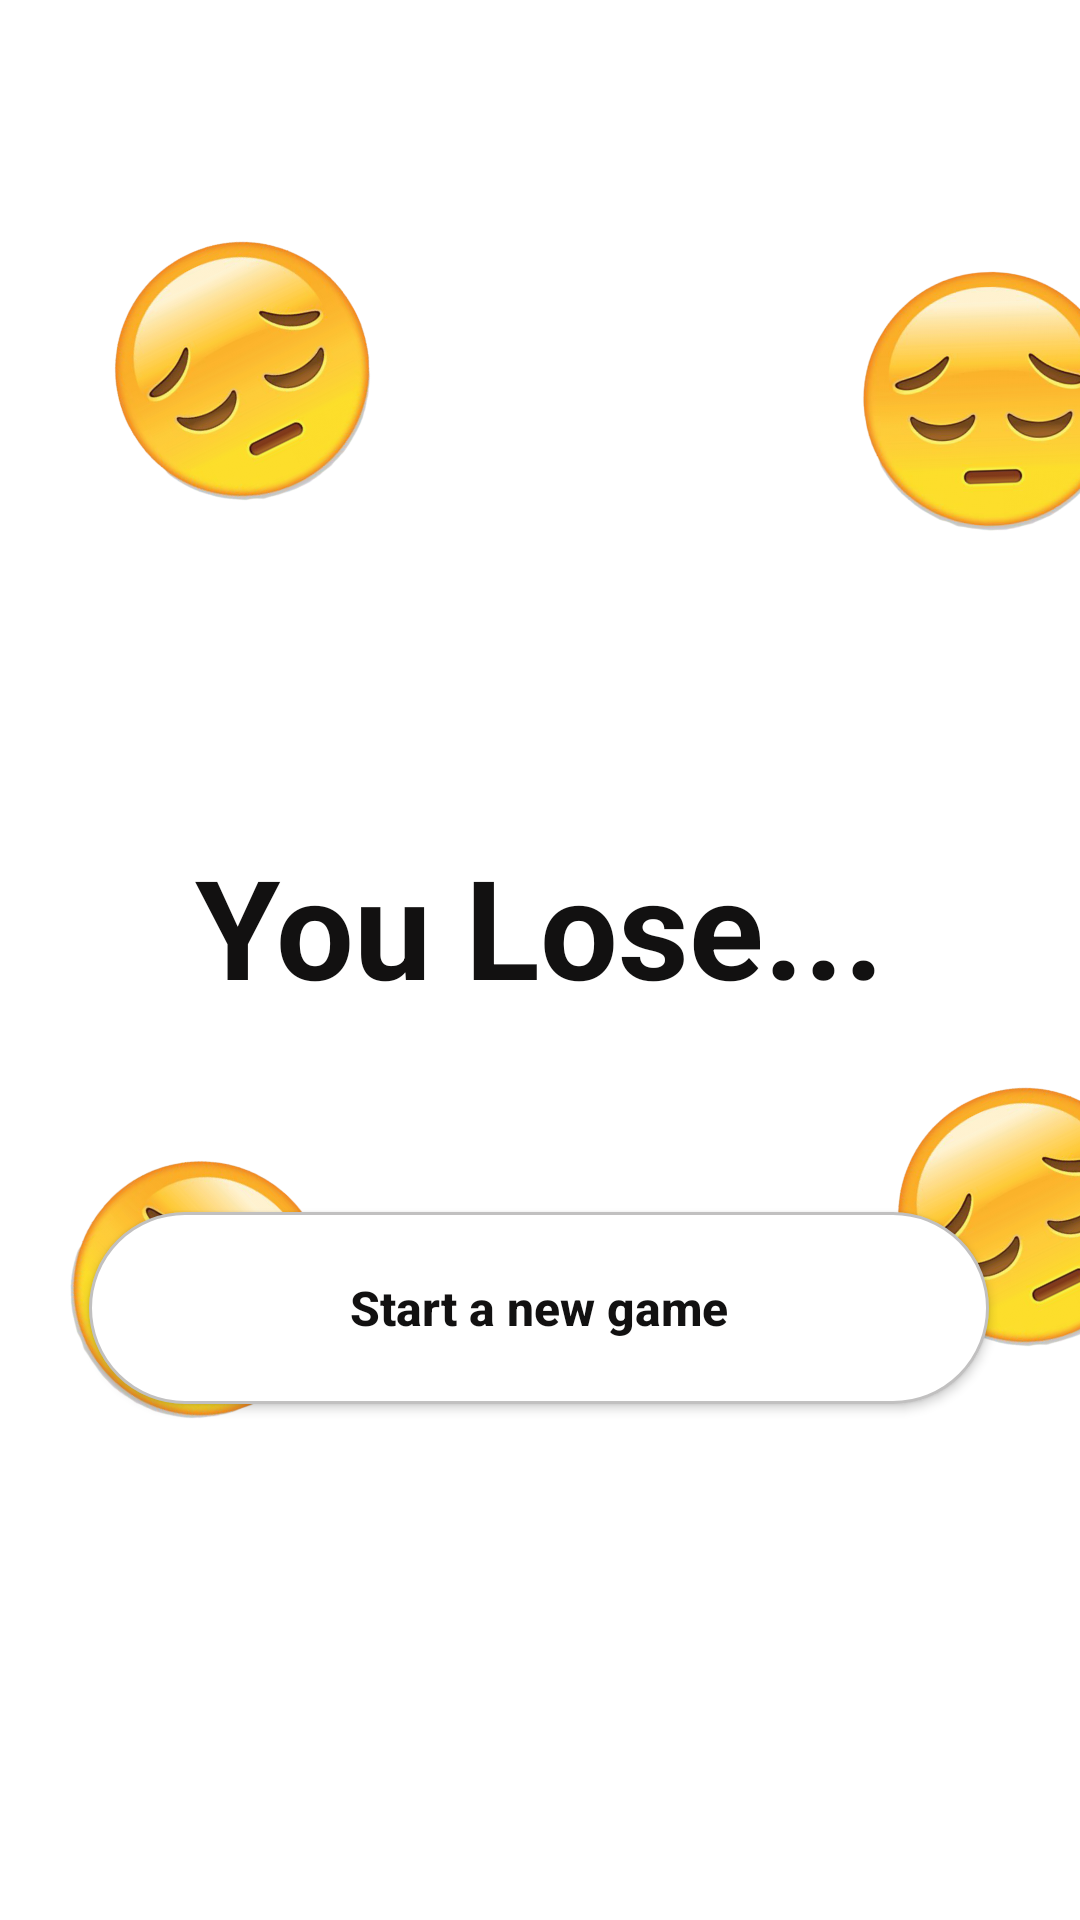

This screen was rendered from an Android layout file. Write that file and the resources it references.
<!-- AndroidManifest.xml: application theme Theme.Draft.NoActionBar -->
<!-- res/layout/activity_loser_screen.xml -->
<?xml version="1.0" encoding="utf-8"?>
<androidx.constraintlayout.widget.ConstraintLayout xmlns:android="http://schemas.android.com/apk/res/android"
    xmlns:app="http://schemas.android.com/apk/res-auto"
    xmlns:tools="http://schemas.android.com/tools"
    android:layout_width="match_parent"
    android:layout_height="match_parent">

    <ImageView
        android:id="@+id/emoji1"
        android:layout_width="100dp"
        android:layout_height="100dp"
        android:layout_marginStart="31dp"
        android:layout_marginTop="74dp"
        android:rotation="-26"
        app:layout_constraintStart_toStartOf="parent"
        app:layout_constraintTop_toTopOf="parent"
        app:srcCompat="@drawable/emoji_sad" />


    <ImageView
        android:id="@+id/emoji2"
        android:layout_width="100dp"
        android:layout_height="100dp"
        android:layout_marginStart="16dp"
        android:layout_marginTop="380dp"
        android:rotation="46"
        app:layout_constraintStart_toStartOf="parent"
        app:layout_constraintTop_toTopOf="parent"
        app:srcCompat="@drawable/emoji_sad" />

    <ImageView
        android:id="@+id/emoji4"
        android:layout_width="100dp"
        android:layout_height="100dp"
        android:layout_marginStart="292dp"
        android:layout_marginTop="356dp"
        android:rotation="-26"
        app:layout_constraintStart_toStartOf="parent"
        app:layout_constraintTop_toTopOf="parent"
        app:srcCompat="@drawable/emoji_sad" />

    <ImageView
        android:id="@+id/emoji5"
        android:layout_width="100dp"
        android:layout_height="100dp"
        android:layout_marginStart="280dp"
        android:layout_marginTop="84dp"
        android:rotation="-2"
        app:layout_constraintStart_toStartOf="parent"
        app:layout_constraintTop_toTopOf="parent"
        app:srcCompat="@drawable/emoji_sad" />

    <TextView
        android:id="@+id/text"
        android:layout_width="wrap_content"
        android:layout_height="wrap_content"
        android:layout_marginTop="278dp"
        android:layout_marginBottom="278dp"
        android:text="You Lose..."
        android:textSize="46sp"
        android:textStyle="bold"
        style="@style/TEXT"
        app:layout_constraintEnd_toEndOf="parent"
        app:layout_constraintHorizontal_bias="0.498"
        app:layout_constraintStart_toStartOf="parent"
        app:layout_constraintTop_toTopOf="parent" />

    <Button
        android:id="@+id/buttonRedirection"
        android:layout_width="300dp"
        android:layout_height="64dp"
        android:layout_marginBottom="172dp"
        android:background="@drawable/button_style"
        android:text="Start a new game"
        android:textAllCaps="false"
        android:textSize="16sp"
        android:textStyle="bold"
        app:backgroundTint="@null"
        style="@style/TEXT"
        app:layout_constraintBottom_toBottomOf="parent"
        app:layout_constraintEnd_toEndOf="parent"
        app:layout_constraintHorizontal_bias="0.495"
        app:layout_constraintStart_toStartOf="parent" />
</androidx.constraintlayout.widget.ConstraintLayout>
<!-- resources referenced by this layout -->
<resources>
  <!-- drawable button_style (drawable) -->
  <?xml version="1.0" encoding="utf-8"?>
  <shape
      xmlns:android="http://schemas.android.com/apk/res/android"
      android:shape="rectangle">
  
      <stroke
          android:color="#C1C0C0"
          android:width="1dp"/>
      <corners
          android:radius="190dp"/>
      <solid
          android:color="@color/white"/>
  
  </shape>
  <!-- drawable emoji_sad: png bitmap (drawable-v24, 167250 bytes) -->
  <style name="TEXT">
          <item name="android:textColor">@color/black</item>
      </style>
  <style name="Theme.Draft.NoActionBar">
          <item name="windowActionBar">false</item>
          <item name="windowNoTitle">true</item>
      </style>
  <color name="white">#FFFFFFFF</color>
  <color name="black">#121111</color>
</resources>
